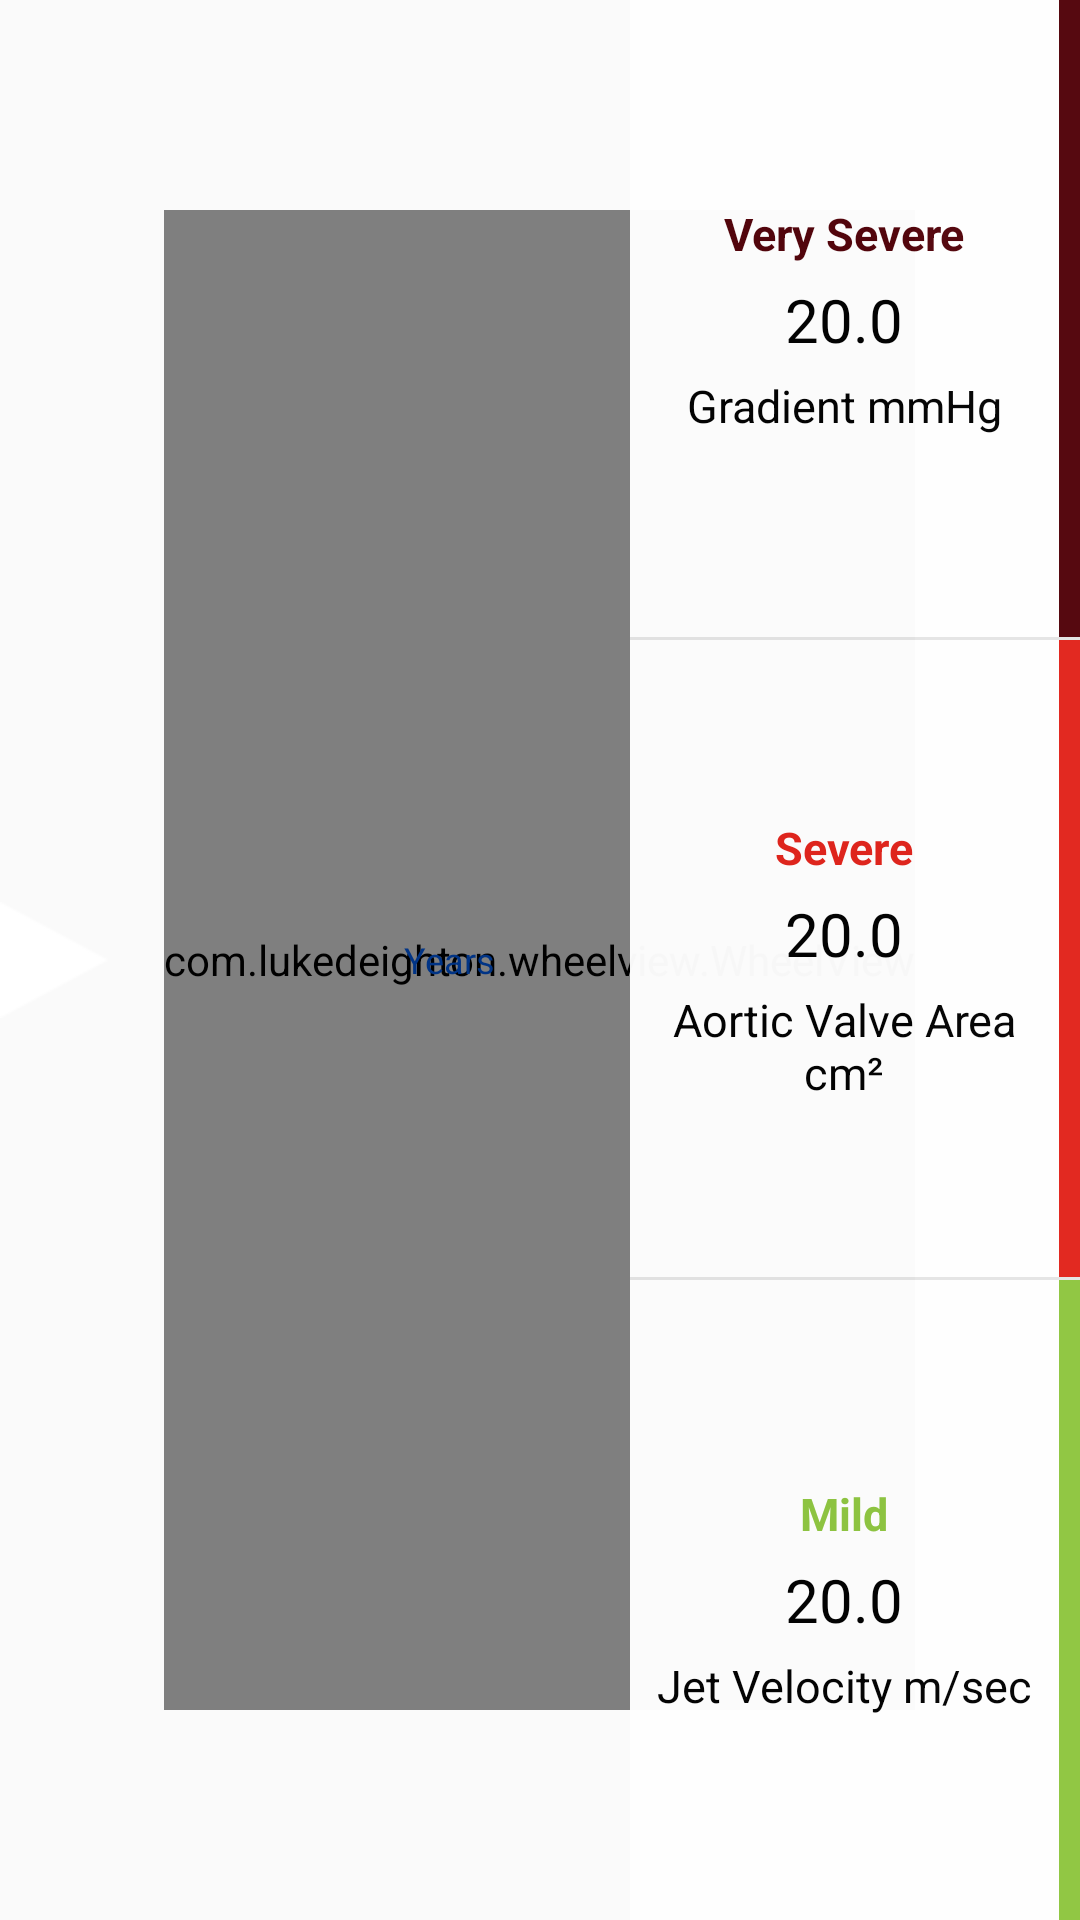

Layout XML and referenced resources for this Android screen:
<!-- AndroidManifest.xml: application theme Theme.AppCompat.Light.NoActionBar -->
<!-- res/layout/activity_patient_severity_content.xml -->
<RelativeLayout xmlns:android="http://schemas.android.com/apk/res/android"
    xmlns:app="http://schemas.android.com/apk/res-auto"
    android:layout_width="match_parent"
    android:layout_height="match_parent"
    android:background="@mipmap/bg">



    <com.lukedeighton.wheelview.WheelView

        android:layout_centerInParent="true"
        android:id="@+id/wheelview"
        android:layout_width="wrap_content"
        android:layout_height="500dp"
        app:emptyItemColor="@color/grey"
        app:wheelColor="@color/grey"
        app:rotatableWheelDrawable="true"
        app:selectionAngle="180.0"
        app:selectionColor="#000000"
        app:selectionPadding="10dp"
        app:repeatItems="true"
        app:wheelRadius="200dp"
        app:wheelItemCount="31"
        app:wheelPadding="13dp"
        app:wheelItemRadius="21dp"
        app:wheelItemTransformer="com.lukedeighton.wheelview.transformer.SimpleItemTransformer"
        app:wheelDrawable="@mipmap/wheel_small"

        />
    




    <LinearLayout
        android:orientation="vertical"
        android:background="@color/white"
        android:alpha="0.97"
        android:layout_alignParentRight="true"
        android:layout_width="150dp"
        android:layout_height="match_parent"
        android:weightSum="3">

        <LinearLayout
            android:layout_weight="1"
            android:layout_width="match_parent"
            android:layout_height="0dp">



            <RelativeLayout
                android:id="@+id/rl1"
                android:layout_width="wrap_content"
                android:layout_height="wrap_content">

                <LinearLayout
                    android:id="@+id/l1"
                    android:orientation="vertical"
                    android:layout_width="7dp"
                    android:layout_height="match_parent"
                    android:layout_alignParentRight="true"
                    android:background="@color/dark_red"/>

                <LinearLayout
                    android:layout_toLeftOf="@+id/l1"
                    android:layout_centerInParent="true"
                    android:orientation="vertical"
                    android:layout_width="match_parent"
                    android:layout_height="wrap_content">

                    <TextView
                        android:id="@+id/class1"
                        android:layout_centerVertical="true"
                        android:layout_width="match_parent"
                        android:gravity="center"
                        android:layout_height="wrap_content"
                        android:textColor="@color/dark_red"
                        android:textStyle="bold"
                        android:textSize="15sp"
                        android:paddingBottom="5dp"
                        android:text="Very Severe"/>
                    <TextView
                        android:id="@+id/range1"
                        android:layout_centerVertical="true"
                        android:layout_height="wrap_content"
                        android:layout_width="match_parent"
                        android:gravity="center"
                        android:textSize="20sp"
                        android:paddingBottom="5dp"
                        android:textColor="@color/black"
                        android:text="20.0"/>
                    <TextView
                        android:id="@+id/name1"
                        android:layout_centerVertical="true"
                        android:layout_height="wrap_content"
                        android:layout_width="match_parent"
                        android:gravity="center"
                        android:textColor="@color/black"
                        android:text="Gradient mmHg"
                        android:textSize="15sp"/>

                </LinearLayout>

                <View
                    android:layout_width="match_parent"
                    android:layout_height="1dp"
                    android:background="@color/app_grey"
                    android:layout_alignParentBottom="true"/>

            </RelativeLayout>


        </LinearLayout>

        <LinearLayout
            android:layout_weight="1"
            android:layout_width="match_parent"
            android:layout_height="0dp">

            <RelativeLayout
                android:id="@+id/rl2"
                android:layout_width="wrap_content"
                android:layout_height="wrap_content">

                <LinearLayout
                    android:orientation="vertical"
                    android:id="@+id/l2"
                    android:layout_width="7dp"
                    android:layout_height="match_parent"
                    android:layout_alignParentRight="true"
                    android:background="@color/red"/>

                <LinearLayout
                    android:layout_toLeftOf="@+id/l2"
                    android:layout_centerInParent="true"
                    android:orientation="vertical"
                    android:layout_width="match_parent"
                    android:layout_height="wrap_content">

                    <TextView
                        android:id="@+id/class2"
                        android:layout_centerVertical="true"
                        android:layout_width="match_parent"
                        android:gravity="center"
                        android:layout_height="wrap_content"
                        android:textColor="@color/red"
                        android:textStyle="bold"
                        android:textSize="15sp"
                        android:paddingBottom="5dp"
                        android:text="Severe"/>
                    <TextView
                        android:id="@+id/range2"
                        android:layout_centerVertical="true"
                        android:layout_height="wrap_content"
                        android:layout_width="match_parent"
                        android:gravity="center"
                        android:textSize="20sp"
                        android:paddingBottom="5dp"
                        android:textColor="@color/black"
                        android:text="20.0"/>
                    <TextView
                        android:id="@+id/name2"
                        android:layout_centerVertical="true"
                        android:layout_height="wrap_content"
                        android:layout_width="match_parent"
                        android:gravity="center"
                        android:text="Aortic Valve Area cm²"
                        android:textColor="@color/black"
                        android:textSize="15sp"/>

                </LinearLayout>

                <View
                    android:layout_width="match_parent"
                    android:layout_height="1dp"
                    android:background="@color/app_grey"
                    android:layout_alignParentBottom="true"/>

            </RelativeLayout>

        </LinearLayout>

        <LinearLayout
            android:layout_weight="1"
            android:layout_width="match_parent"
            android:layout_height="0dp">

            <RelativeLayout
                android:id="@+id/rl3"
                android:layout_width="wrap_content"
                android:layout_height="wrap_content">

                <LinearLayout
                    android:id="@+id/l3"
                    android:orientation="vertical"
                    android:layout_width="7dp"
                    android:layout_height="match_parent"
                    android:layout_alignParentRight="true"
                    android:background="@color/mild"/>

                <LinearLayout
                    android:layout_toLeftOf="@+id/l3"
                    android:layout_centerInParent="true"
                    android:orientation="vertical"
                    android:layout_width="match_parent"
                    android:layout_height="wrap_content">

                    <TextView
                        android:id="@+id/class3"
                        android:layout_centerVertical="true"
                        android:layout_width="match_parent"
                        android:gravity="center"
                        android:layout_height="wrap_content"
                        android:textColor="@color/mild"
                        android:textStyle="bold"
                        android:textSize="15sp"
                        android:paddingBottom="5dp"
                        android:text="Mild"/>
                    <TextView
                        android:id="@+id/range3"
                        android:layout_centerVertical="true"
                        android:layout_height="wrap_content"
                        android:layout_width="match_parent"
                        android:gravity="center"
                        android:textSize="20sp"
                        android:paddingBottom="5dp"
                        android:textColor="@color/black"
                        android:text="20.0"/>
                    <TextView
                        android:id="@+id/name3"
                        android:layout_centerVertical="true"
                        android:layout_height="wrap_content"
                        android:layout_width="match_parent"
                        android:gravity="center"
                        android:text="Jet Velocity m/sec"
                        android:textColor="@color/black"
                        android:textSize="15sp"/>

                </LinearLayout>

            </RelativeLayout>

        </LinearLayout>



    </LinearLayout>
    <ImageView
        android:layout_alignParentLeft="true"
        android:layout_centerVertical="true"
        android:layout_width="wrap_content"
        android:layout_height="wrap_content"
        android:src="@mipmap/arrow"/>

    <TextView
        android:id="@+id/yrs"
        android:layout_width="wrap_content"
        android:layout_height="wrap_content"
        android:text="Years"
        android:textSize="12sp"
        android:layout_centerVertical="true"
        android:layout_alignLeft="@+id/wheelview"
        android:layout_marginLeft="80dp"
        android:gravity="center|bottom"
        android:textColor="@color/blue_edward"
        />




</RelativeLayout>
<!-- resources referenced by this layout -->
<resources>
  <color name="app_grey">#e5e5e5</color>
  <color name="black">#000000</color>
  <color name="blue_edward">#003486</color>
  <color name="dark_red">#ff510209</color>
  <color name="grey">#707070</color>
  <color name="mild">#8ec63f</color>
  <color name="red">#ffe2231a</color>
  <color name="white">#ffffff</color>
  <!-- mipmap arrow: png bitmap (mipmap-hdpi, 15375 bytes) -->
  <!-- mipmap dial1: png bitmap (mipmap-hdpi, 135373 bytes) -->
  <style name="Theme.AppCompat.Light.NoActionBar">
          <item name="windowActionBar">false</item>
          <item name="windowNoTitle">true</item>
      </style>
</resources>
